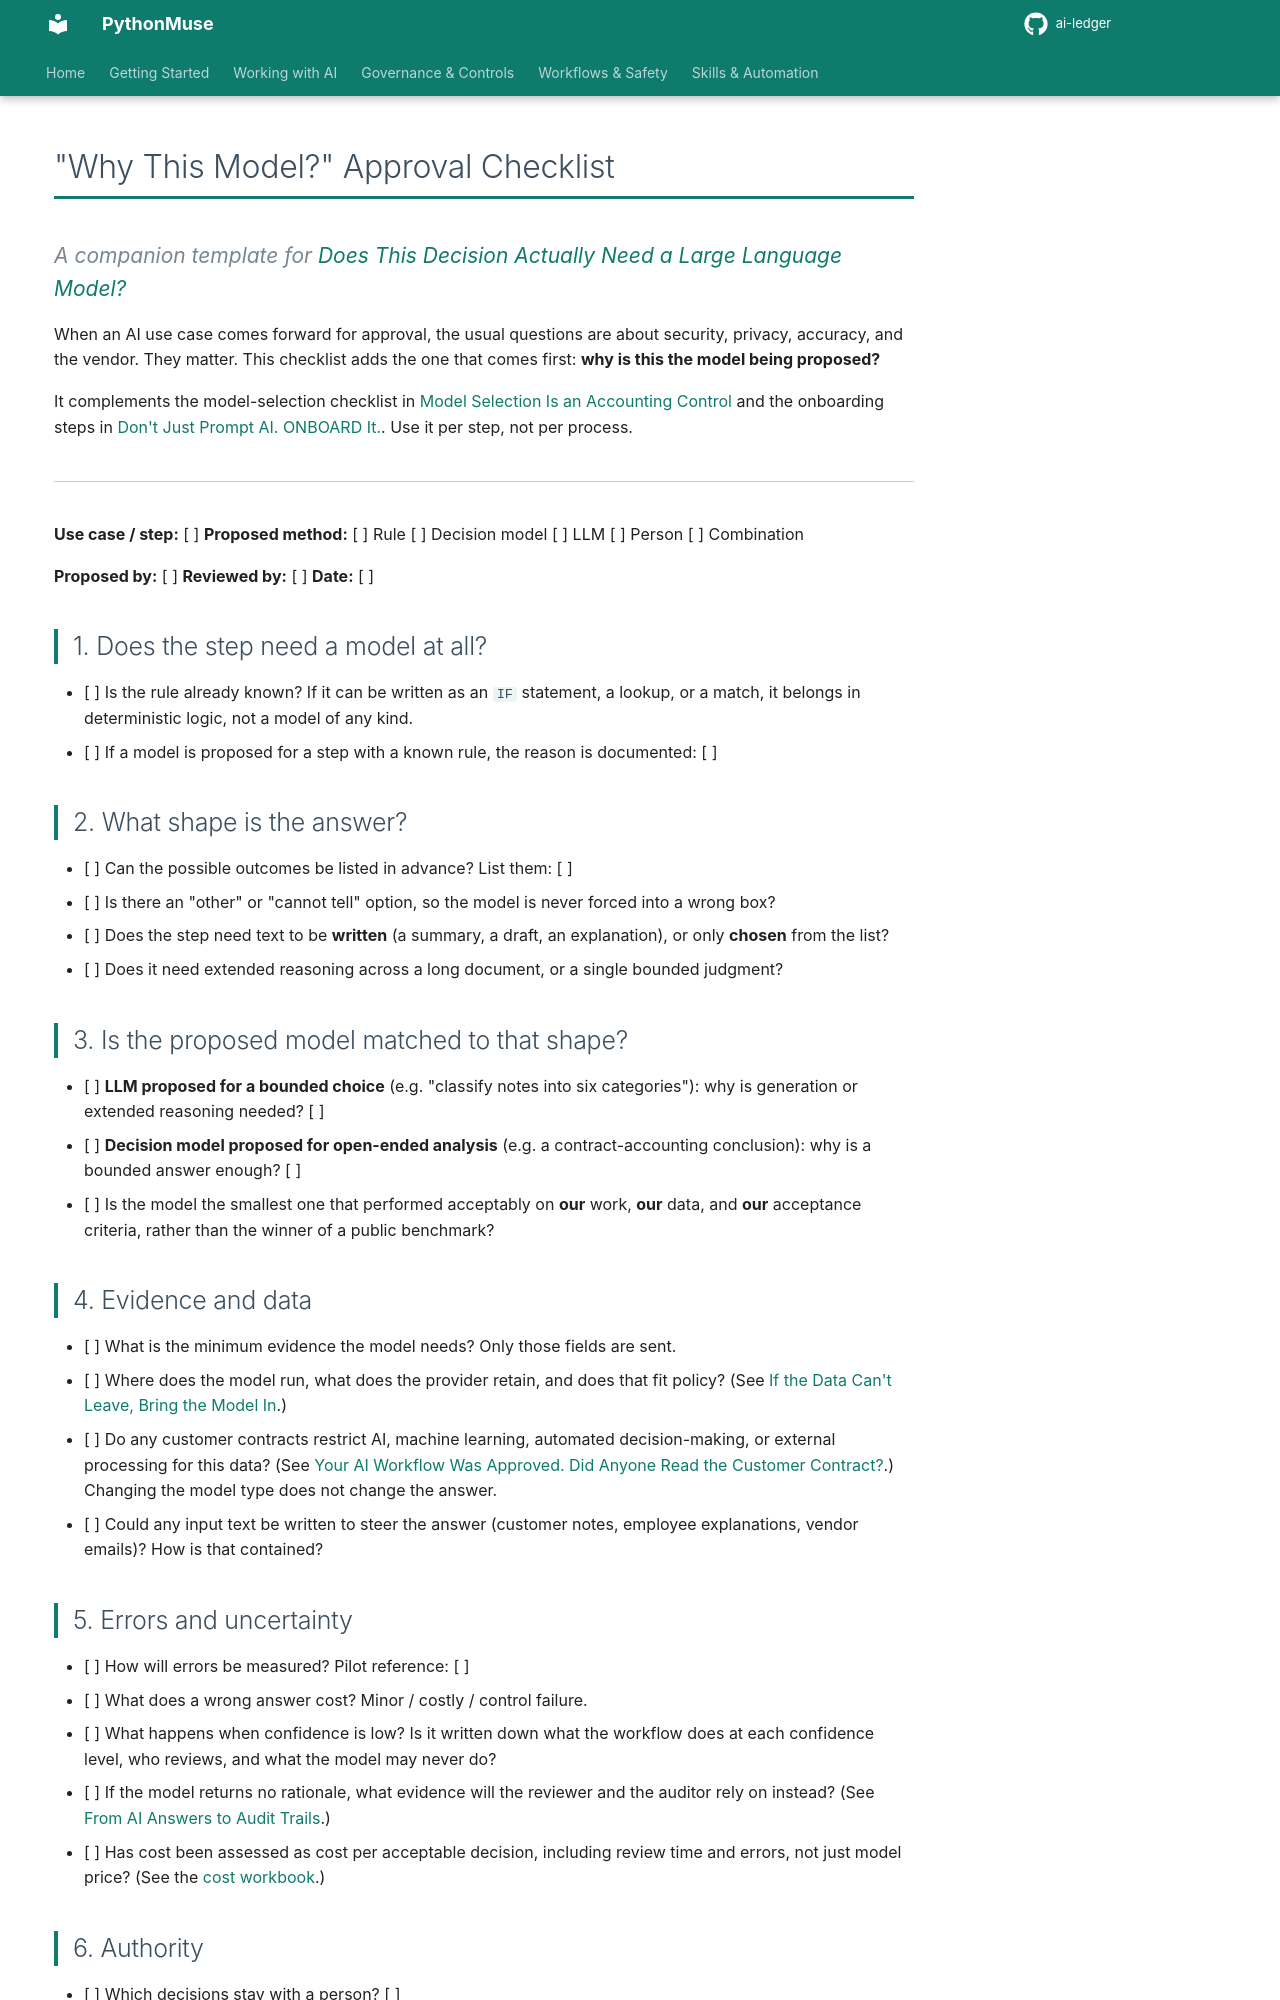

repository: PythonMuse/ai-ledger · page: 43-does-this-decision-need-an-llm/templates/model_selection_approval_checklist/index.html · generator: mkdocs

# "Why This Model?" Approval Checklist

*A companion template for [Does This Decision Actually Need a Large Language Model?](../README.md)*

When an AI use case comes forward for approval, the usual questions are about security, privacy, accuracy, and the vendor. They matter. This checklist adds the one that comes first: **why is this the model being proposed?**

It complements the model-selection checklist in [Model Selection Is an Accounting Control](../../36-model-selection-is-a-control/README.md) and the onboarding steps in [Don't Just Prompt AI. ONBOARD It.](../../35-onboard-ai-workflows/README.md). Use it per step, not per process.

---

**Use case / step:** [ ]  **Proposed method:** [ ] Rule [ ] Decision model [ ] LLM [ ] Person [ ] Combination

**Proposed by:** [ ]  **Reviewed by:** [ ]  **Date:** [ ]

## 1. Does the step need a model at all?

- [ ] Is the rule already known? If it can be written as an `IF` statement, a lookup, or a match, it belongs in deterministic logic, not a model of any kind.
- [ ] If a model is proposed for a step with a known rule, the reason is documented: [ ]

## 2. What shape is the answer?

- [ ] Can the possible outcomes be listed in advance? List them: [ ]
- [ ] Is there an "other" or "cannot tell" option, so the model is never forced into a wrong box?
- [ ] Does the step need text to be **written** (a summary, a draft, an explanation), or only **chosen** from the list?
- [ ] Does it need extended reasoning across a long document, or a single bounded judgment?

## 3. Is the proposed model matched to that shape?

- [ ] **LLM proposed for a bounded choice** (e.g. "classify notes into six categories"): why is generation or extended reasoning needed? [ ]
- [ ] **Decision model proposed for open-ended analysis** (e.g. a contract-accounting conclusion): why is a bounded answer enough? [ ]
- [ ] Is the model the smallest one that performed acceptably on **our** work, **our** data, and **our** acceptance criteria, rather than the winner of a public benchmark?

## 4. Evidence and data

- [ ] What is the minimum evidence the model needs? Only those fields are sent.
- [ ] Where does the model run, what does the provider retain, and does that fit policy? (See [If the Data Can't Leave, Bring the Model In](../../41-bring-the-model-in/README.md).)
- [ ] Do any customer contracts restrict AI, machine learning, automated decision-making, or external processing for this data? (See [Your AI Workflow Was Approved. Did Anyone Read the Customer Contract?](../../38-ai-workflow-customer-contract/README.md).) Changing the model type does not change the answer.
- [ ] Could any input text be written to steer the answer (customer notes, employee explanations, vendor emails)? How is that contained?
